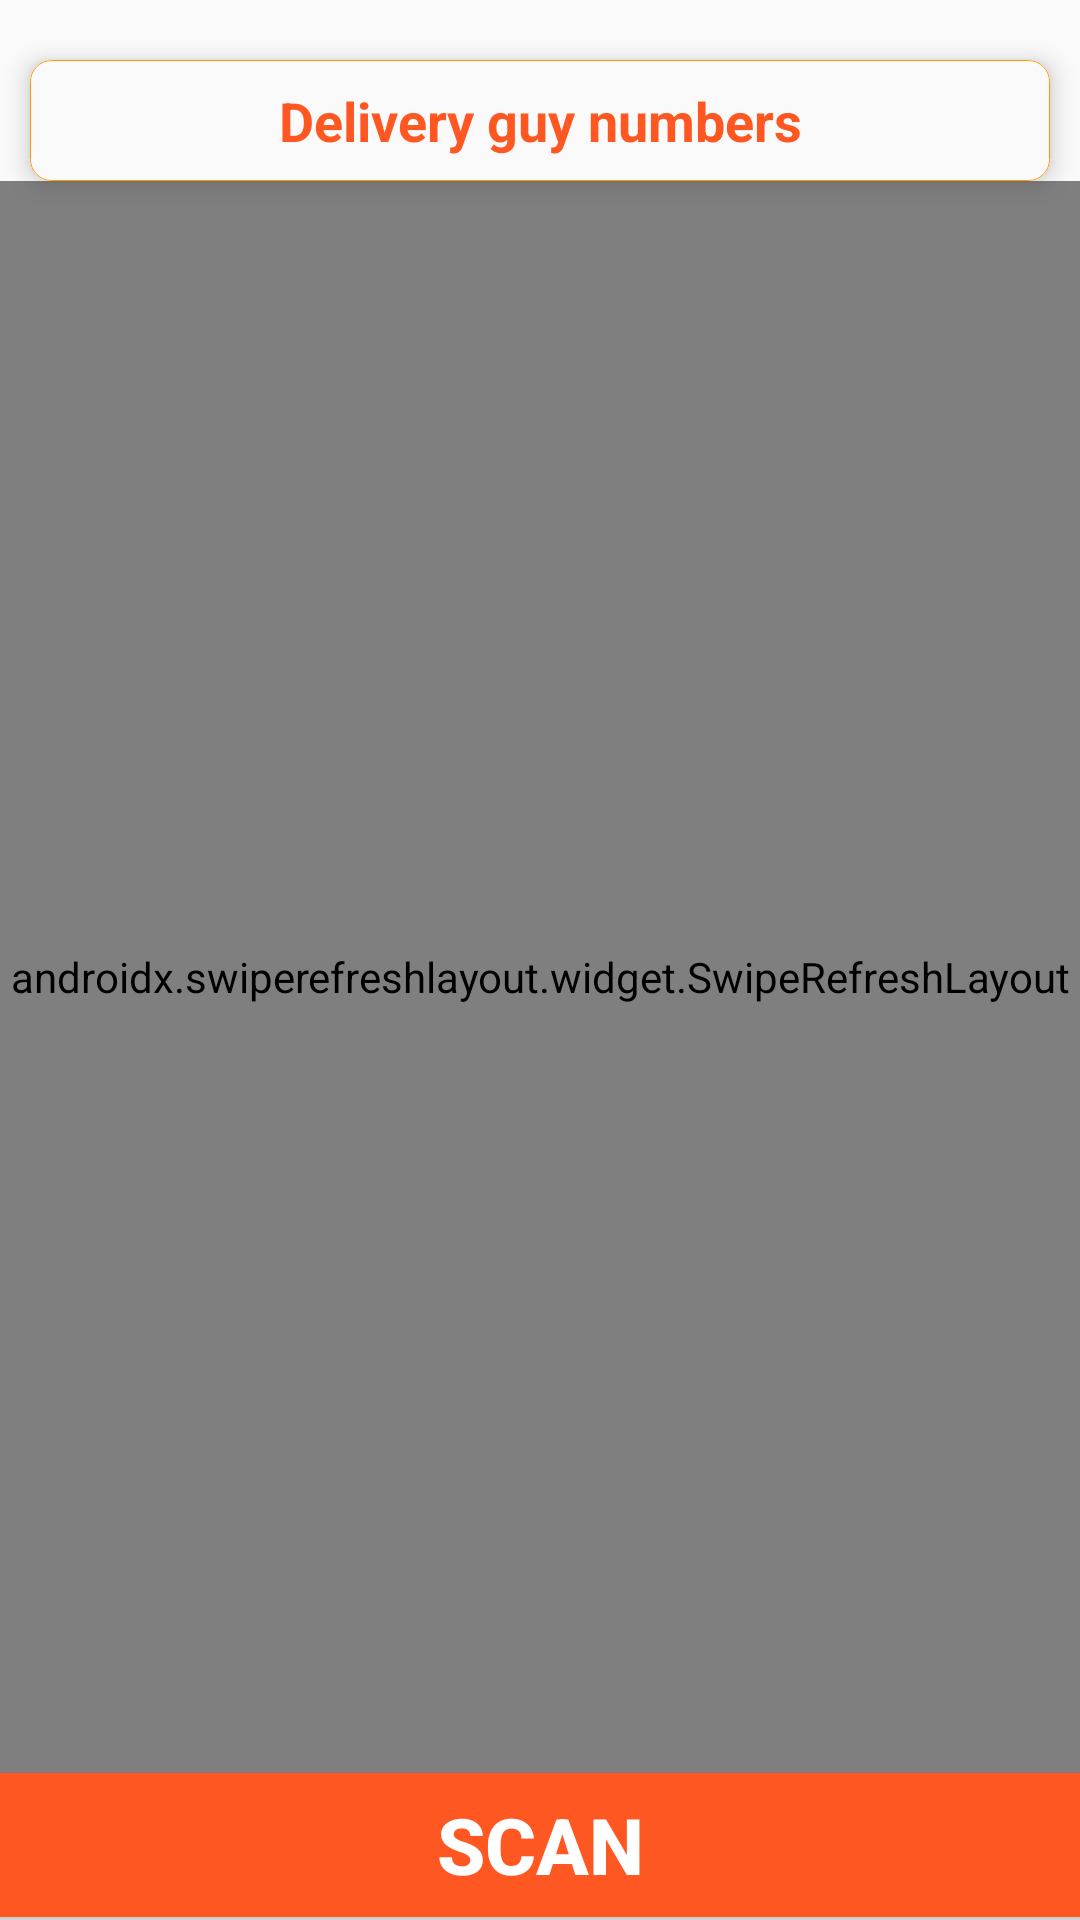

The Android layout XML behind this screen, and the referenced resources:
<!-- AndroidManifest.xml: application theme AppTheme -->
<!-- res/layout/fragment__d.xml -->
<?xml version="1.0" encoding="utf-8"?>
<RelativeLayout xmlns:android="http://schemas.android.com/apk/res/android"
    xmlns:tools="http://schemas.android.com/tools"
    android:layout_width="match_parent"
    android:layout_height="match_parent"
    xmlns:app="http://schemas.android.com/apk/res-auto"
    tools:context=".Fragments.Fragment_2"
    android:id="@+id/frameLayout"
    android:focusable="true"
    android:clickable="true"
    tools:ignore="PrivateResource">

    <androidx.core.widget.NestedScrollView
        android:layout_width="match_parent"
        android:layout_height="match_parent"
        android:layout_above="@+id/scan"
        android:fillViewport="true">

        <LinearLayout
            android:layout_width="match_parent"
            android:layout_height="wrap_content"
            android:scrollbarStyle="insideOverlay"
            android:orientation="vertical">

            <androidx.cardview.widget.CardView
                android:id="@+id/box"
                android:layout_width="match_parent"
                android:layout_height="wrap_content"
                android:layout_marginTop="20dp"
                android:layout_marginBottom="0dp"
                android:layout_marginRight="10dp"
                android:layout_marginLeft="10dp"
                app:cardCornerRadius="7dp"
                app:cardElevation="5dp"
                android:backgroundTint="@color/background_material_light">

                <RelativeLayout
                    android:layout_width="match_parent"
                    android:layout_height="wrap_content"
                    android:gravity="center "
                    android:padding="5dp"
                    android:background="@drawable/text_border_01"
                    android:orientation="horizontal">

                    <TextView
                        android:id="@+id/guyNumbers"
                        android:layout_weight="1.4"
                        android:layout_width="match_parent"
                        android:layout_height="wrap_content"
                        android:layout_margin="3dp"
                        android:textStyle="bold"
                        android:layout_alignParentTop="true"
                        android:textAlignment="center"
                        android:textSize="18sp"
                        android:textColor="@color/dark_orange"
                        android:text="Delivery guy numbers"/>


                </RelativeLayout>

            </androidx.cardview.widget.CardView>

            <RelativeLayout
                android:layout_width="match_parent"
                android:layout_height="wrap_content">

                <androidx.swiperefreshlayout.widget.SwipeRefreshLayout
                    android:id="@+id/swipe"
                    android:layout_width="match_parent"
                    android:layout_height="match_parent">

                    <androidx.recyclerview.widget.RecyclerView
                        android:layout_width="match_parent"
                        android:layout_height="match_parent"
                        android:layout_marginTop="10dp"
                        app:layout_behavior="com.google.android.material.appbar.AppBarLayout$ScrollingViewBehavior"
                        android:id="@+id/recyclerView"
                        android:orientation="vertical"/>

                </androidx.swiperefreshlayout.widget.SwipeRefreshLayout>

            </RelativeLayout>

        </LinearLayout>

    </androidx.core.widget.NestedScrollView>

    <TextView
        android:id="@+id/nothing_txt"
        android:layout_width="match_parent"
        android:layout_height="wrap_content"
        android:padding="3dp"
        android:textAlignment="center"
        android:text="nothing added yet"
        android:layout_gravity="center|bottom"
        android:layout_marginBottom="10dp"
        android:visibility="gone" />

    <ProgressBar
        android:id="@+id/progressBar"
        android:layout_width="wrap_content"
        android:layout_height="wrap_content"
        android:layout_gravity="center"
        android:layout_centerInParent="true"
        android:visibility="gone" />

    <Button
        android:id="@+id/scan"
        android:layout_width="match_parent"
        android:layout_height="wrap_content"
        android:layout_alignParentBottom="true"
        android:text="Scan"
        android:padding="5dp"
        android:layout_centerVertical="true"
        android:textColor="#fff"
        android:textSize="26sp"
        android:textStyle="bold"
        android:layout_marginRight="-10dp"
        android:layout_marginLeft="-10dp"
        android:layout_marginBottom="1dp"
        android:background="@drawable/button_border_1"/>

</RelativeLayout>
<!-- resources referenced by this layout -->
<resources>
  <color name="dark_orange">#FF5722</color>
  <!-- drawable button_border_1 (drawable) -->
  <?xml version="1.0" encoding="utf-8"?>
  <shape xmlns:android="http://schemas.android.com/apk/res/android">
  
      <stroke
          android:width="0dp"
          android:color="#ffffff"/>
  
      <gradient
          android:startColor="@color/dark_orange"
          android:endColor="@color/dark_orange"
          android:angle="270"/>
  
      <corners
          android:radius="7dp"/>
  
  </shape>
  <!-- drawable text_border_01 (drawable) -->
  <?xml version="1.0" encoding="utf-8"?>
  <shape xmlns:android="http://schemas.android.com/apk/res/android">
  
      <stroke
          android:width="0.05dp"
          android:color="@color/orange"/>
  
  
      <solid
          android:color="@color/background_material_light"/>
  
  
      <corners
          android:radius="7dp"/>
  
  </shape>
  <style name="AppTheme" parent="Theme.AppCompat.Light.NoActionBar">
          
          <item name="colorPrimary">@color/dark_orange</item>
          <item name="colorPrimaryDark">@color/dark_orange</item>
          <item name="colorAccent">@color/dark_orange</item>
          <item name="android:navigationBarColor">@color/dark_orange</item>
          <item name="android:statusBarColor">#00FFEB3B</item>
          <item name="android:windowTranslucentStatus">false</item>
          <item name="android:windowTranslucentNavigation">false</item>
      </style>
  <color name="orange">#FF9800</color>
</resources>
